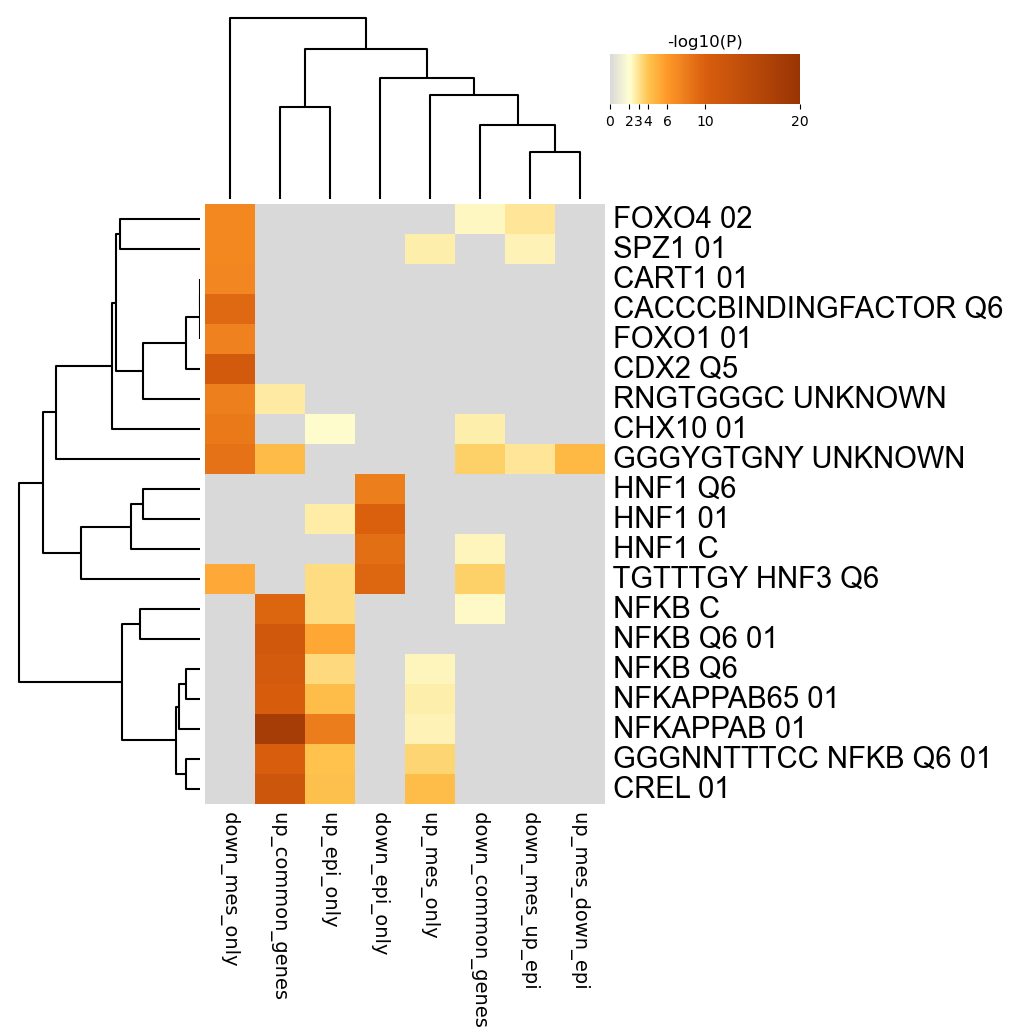

Data behind this chart, as committed beside it:
GO, Description, _LogP_down_common_genes, _LogP_down_epi_only, _LogP_down_mes_only, _LogP_down_mes_up_epi, _LogP_up_common_genes, _LogP_up_epi_only, _LogP_up_mes_down_epi, _LogP_up_mes_only
M16417, FOXO4 02, -2.274, 0.0, -7.179, -2.915, 0.0, 0.0, 0.0, 0.0
M17319, SPZ1 01, 0.0, 0.0, -7.161, -2.479, 0.0, 0.0, 0.0, -2.647
M15595, CART1 01, 0.0, 0.0, -7.324, 0.0, 0.0, 0.0, 0.0, 0.0
M6446, CACCCBINDINGFACTOR Q6, 0.0, 0.0, -9.243, 0.0, 0.0, 0.0, 0.0, 0.0
M11512, FOXO1 01, 0.0, 0.0, -7.568, 0.0, 0.0, 0.0, 0.0, 0.0
M8062, CDX2 Q5, 0.0, 0.0, -11.13, 0.0, 0.0, 0.0, 0.0, 0.0
M10112, RNGTGGGC UNKNOWN, 0.0, 0.0, -7.777, 0.0, -2.745, 0.0, 0.0, 0.0
M11587, CHX10 01, -2.648, 0.0, -8.136, 0.0, 0.0, -2.142, 0.0, 0.0
M9645, GGGYGTGNY UNKNOWN, -3.65, 0.0, -8.653, -2.957, -4.377, 0.0, -4.536, 0.0
M11442, HNF1 Q6, 0.0, -7.816, 0.0, 0.0, 0.0, 0.0, 0.0, 0.0
M15429, HNF1 01, 0.0, -9.885, 0.0, 0.0, 0.0, -2.707, 0.0, 0.0
M14593, HNF1 C, -2.415, -8.875, 0.0, 0.0, 0.0, 0.0, 0.0, 0.0
M4764, TGTTTGY HNF3 Q6, -3.645, -9.516, -5.263, 0.0, 0.0, -3.209, 0.0, 0.0
M12240, NFKB C, -2.226, 0.0, 0.0, 0.0, -9.589, -3.253, 0.0, 0.0
M2549, NFKB Q6 01, 0.0, 0.0, 0.0, 0.0, -11.42, -5.314, 0.0, 0.0
M11921, NFKB Q6, 0.0, 0.0, 0.0, 0.0, -10.86, -3.351, 0.0, -2.401
M2315, NFKAPPAB65 01, 0.0, 0.0, 0.0, 0.0, -10.24, -4.364, 0.0, -2.58
M9949, NFKAPPAB 01, 0.0, 0.0, 0.0, 0.0, -17.81, -7.932, 0.0, -2.431
M1365, GGGNNTTTCC NFKB Q6 01, 0.0, 0.0, 0.0, 0.0, -10.12, -4.105, 0.0, -3.45
M10143, CREL 01, 0.0, 0.0, 0.0, 0.0, -11.96, -4.169, 0.0, -4.311
